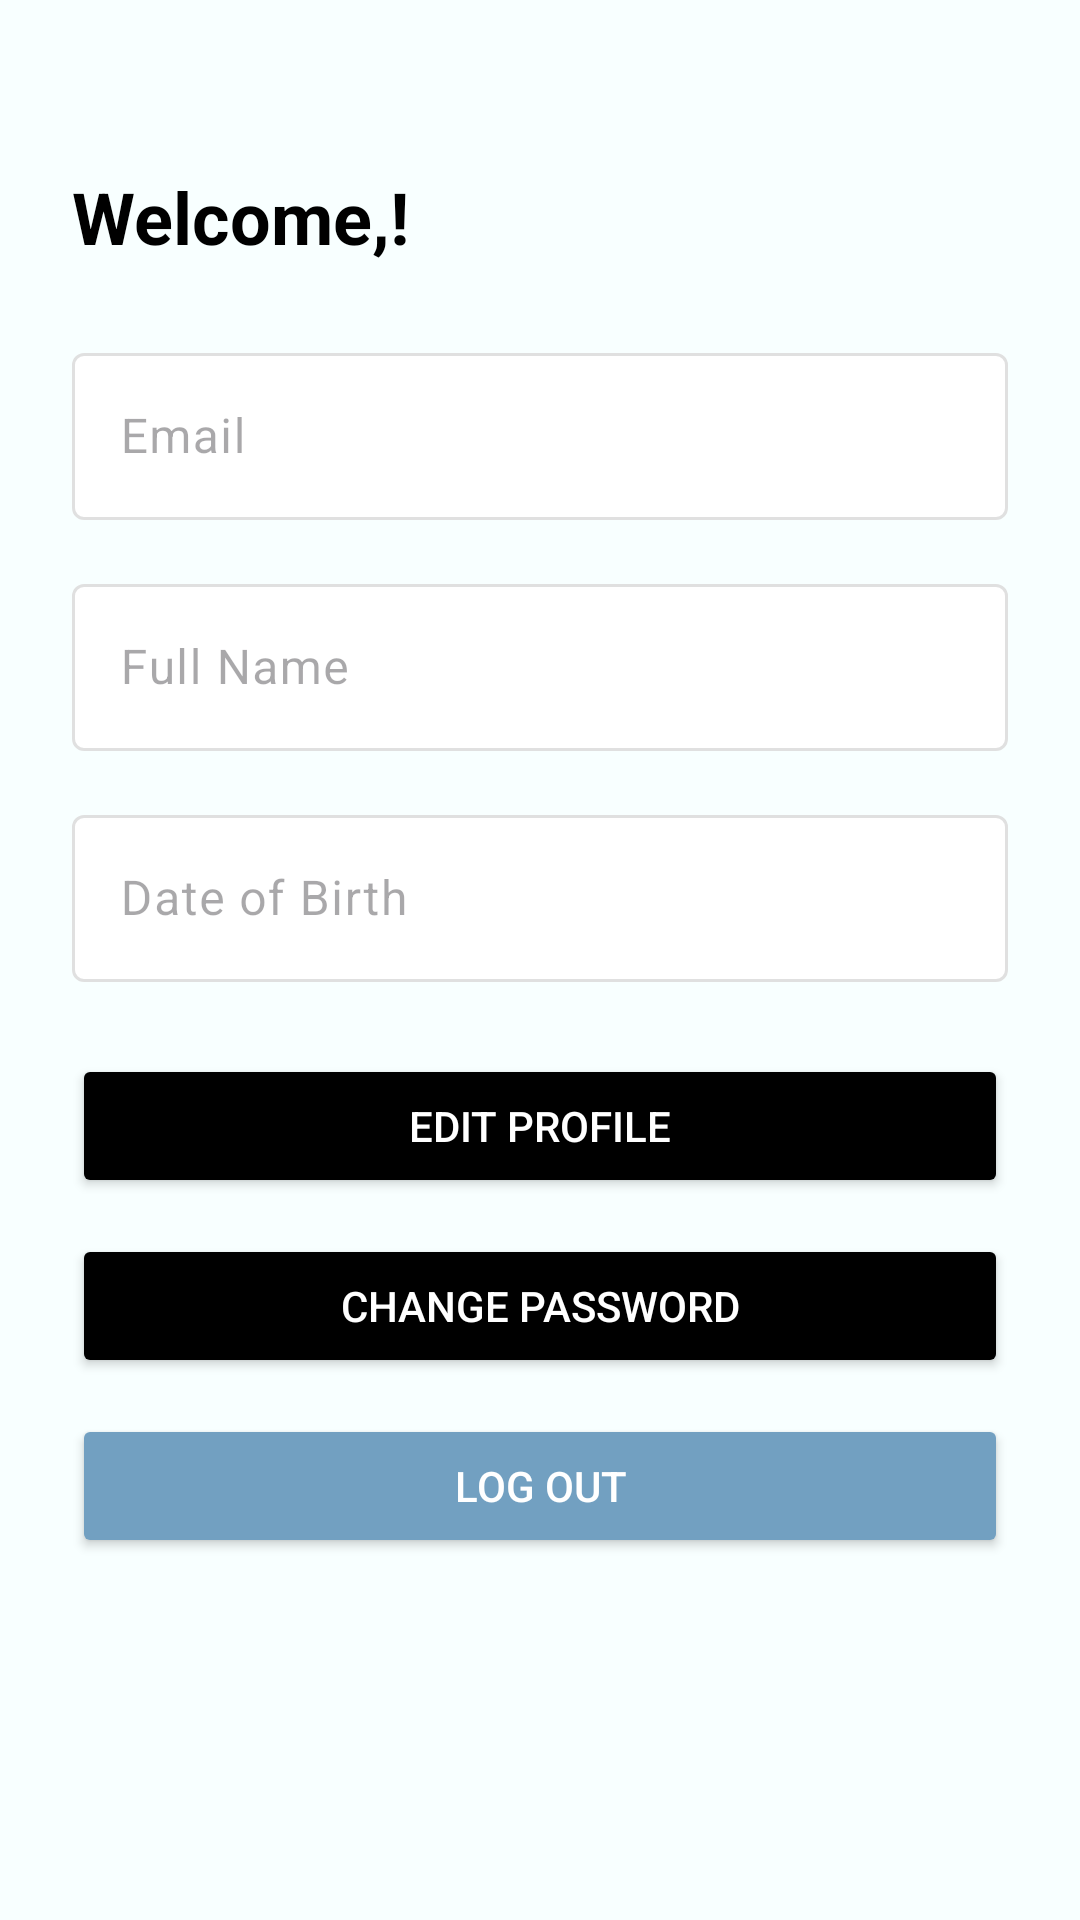

Produce the Android XML layout that renders to this screen, including the resource entries it uses.
<!-- AndroidManifest.xml: application theme Theme.Trackie -->
<!-- res/layout/fragment_profile.xml -->
<?xml version="1.0" encoding="utf-8"?>
<androidx.constraintlayout.widget.ConstraintLayout
    xmlns:android="http://schemas.android.com/apk/res/android"
    xmlns:app="http://schemas.android.com/apk/res-auto"
    android:id="@+id/profileFragment"
    android:layout_width="match_parent"
    android:layout_height="match_parent"
    android:background="@color/azure_blue"
    android:padding="24dp"
    android:scrollbarAlwaysDrawVerticalTrack="true">

    <TextView
        android:id="@+id/welcomeTextView"
        android:layout_width="0dp"
        android:layout_height="wrap_content"
        android:text="Welcome,!"
        android:textSize="24sp"
        android:textStyle="bold"
        android:textColor="@android:color/black"
        app:layout_constraintTop_toTopOf="parent"
        app:layout_constraintStart_toStartOf="parent"
        app:layout_constraintEnd_toEndOf="parent"
        android:layout_marginTop="32dp" />

    <com.google.android.material.textfield.TextInputLayout
        android:id="@+id/emailLayout"
        android:layout_width="0dp"
        android:layout_height="wrap_content"
        android:hint="Email"
        app:boxBackgroundMode="outline"
        app:boxStrokeColor="@color/black"
        app:boxBackgroundColor="@color/white"
        app:hintTextColor="@color/black"
        android:enabled="false"
        app:layout_constraintTop_toBottomOf="@id/welcomeTextView"
        app:layout_constraintStart_toStartOf="parent"
        app:layout_constraintEnd_toEndOf="parent"
        android:layout_marginTop="24dp">

        <com.google.android.material.textfield.TextInputEditText
            android:id="@+id/emailEditText"
            android:layout_width="match_parent"
            android:layout_height="wrap_content"
            android:textColor="@android:color/black"
            android:inputType="textEmailAddress"
            android:enabled="false"/>
    </com.google.android.material.textfield.TextInputLayout>

    <com.google.android.material.textfield.TextInputLayout
        android:id="@+id/fullNameLayout"
        android:layout_width="0dp"
        android:layout_height="wrap_content"
        android:hint="Full Name"
        app:boxBackgroundMode="outline"
        app:boxStrokeColor="@color/black"
        app:boxBackgroundColor="@color/white"
        app:hintTextColor="@color/black"
        android:enabled="false"
        app:layout_constraintTop_toBottomOf="@id/emailLayout"
        app:layout_constraintStart_toStartOf="parent"
        app:layout_constraintEnd_toEndOf="parent"
        android:layout_marginTop="16dp">

        <com.google.android.material.textfield.TextInputEditText
            android:id="@+id/fullNameEditText"
            android:layout_width="match_parent"
            android:layout_height="wrap_content"
            android:textColor="@android:color/black"
            android:enabled="false"/>
    </com.google.android.material.textfield.TextInputLayout>

    <com.google.android.material.textfield.TextInputLayout
        android:id="@+id/dobLayout"
        android:layout_width="0dp"
        android:layout_height="wrap_content"
        android:hint="Date of Birth"
        app:boxBackgroundMode="outline"
        app:boxStrokeColor="@color/black"
        app:boxBackgroundColor="@color/white"
        app:hintTextColor="@color/black"
        android:enabled="false"
        app:layout_constraintTop_toBottomOf="@id/fullNameLayout"
        app:layout_constraintStart_toStartOf="parent"
        app:layout_constraintEnd_toEndOf="parent"
        android:layout_marginTop="16dp">

        <com.google.android.material.textfield.TextInputEditText
            android:id="@+id/dobEditText"
            android:layout_width="match_parent"
            android:layout_height="wrap_content"
            android:textColor="@android:color/black"
            android:enabled="false"/>
    </com.google.android.material.textfield.TextInputLayout>

    <Button
        android:id="@+id/editProfileButton"
        android:layout_width="0dp"
        android:layout_height="wrap_content"
        android:text="Edit Profile"
        android:backgroundTint="@color/black"
        android:textColor="@android:color/white"
        android:layout_marginTop="24dp"
        app:cornerRadius="16dp"
        app:layout_constraintTop_toBottomOf="@id/dobLayout"
        app:layout_constraintStart_toStartOf="parent"
        app:layout_constraintEnd_toEndOf="parent" />

    <Button
        android:id="@+id/changePasswordButton"
        android:layout_width="0dp"
        android:layout_height="wrap_content"
        android:text="Change Password"
        android:backgroundTint="@color/black"
        android:textColor="@android:color/white"
        android:layout_marginTop="12dp"
        app:cornerRadius="16dp"
        app:layout_constraintTop_toBottomOf="@id/editProfileButton"
        app:layout_constraintStart_toStartOf="parent"
        app:layout_constraintEnd_toEndOf="parent" />

    <Button
        android:id="@+id/logoutButton"
        android:layout_width="0dp"
        android:layout_height="wrap_content"
        android:text="Log Out"
        android:backgroundTint="@color/blue"
        android:textColor="@android:color/white"
        android:layout_marginTop="12dp"
        app:cornerRadius="16dp"
        app:layout_constraintTop_toBottomOf="@id/changePasswordButton"
        app:layout_constraintStart_toStartOf="parent"
        app:layout_constraintEnd_toEndOf="parent" />


    <Button
        android:id="@+id/saveChangesButton"
        android:layout_width="0dp"
        android:layout_height="wrap_content"
        android:text="Save Changes"
        android:visibility="gone"
        android:backgroundTint="@color/black"
        android:textColor="@android:color/white"
        android:layout_marginTop="12dp"
        app:cornerRadius="16dp"
        app:layout_constraintTop_toBottomOf="@id/changePasswordButton"
        app:layout_constraintStart_toStartOf="parent"
        app:layout_constraintEnd_toEndOf="parent" />


</androidx.constraintlayout.widget.ConstraintLayout>
<!-- resources referenced by this layout -->
<resources>
  <color name="azure_blue">#F8FFFF</color>
  <color name="black">#FF000000</color>
  <color name="blue">#72A0C1</color>
  <color name="white">#FFFFFFFF</color>
  <style name="Theme.Trackie" parent="Base.Theme.Trackie" />
  <style name="Base.Theme.Trackie" parent="Theme.Material3.DayNight.NoActionBar">
  
      </style>
</resources>
